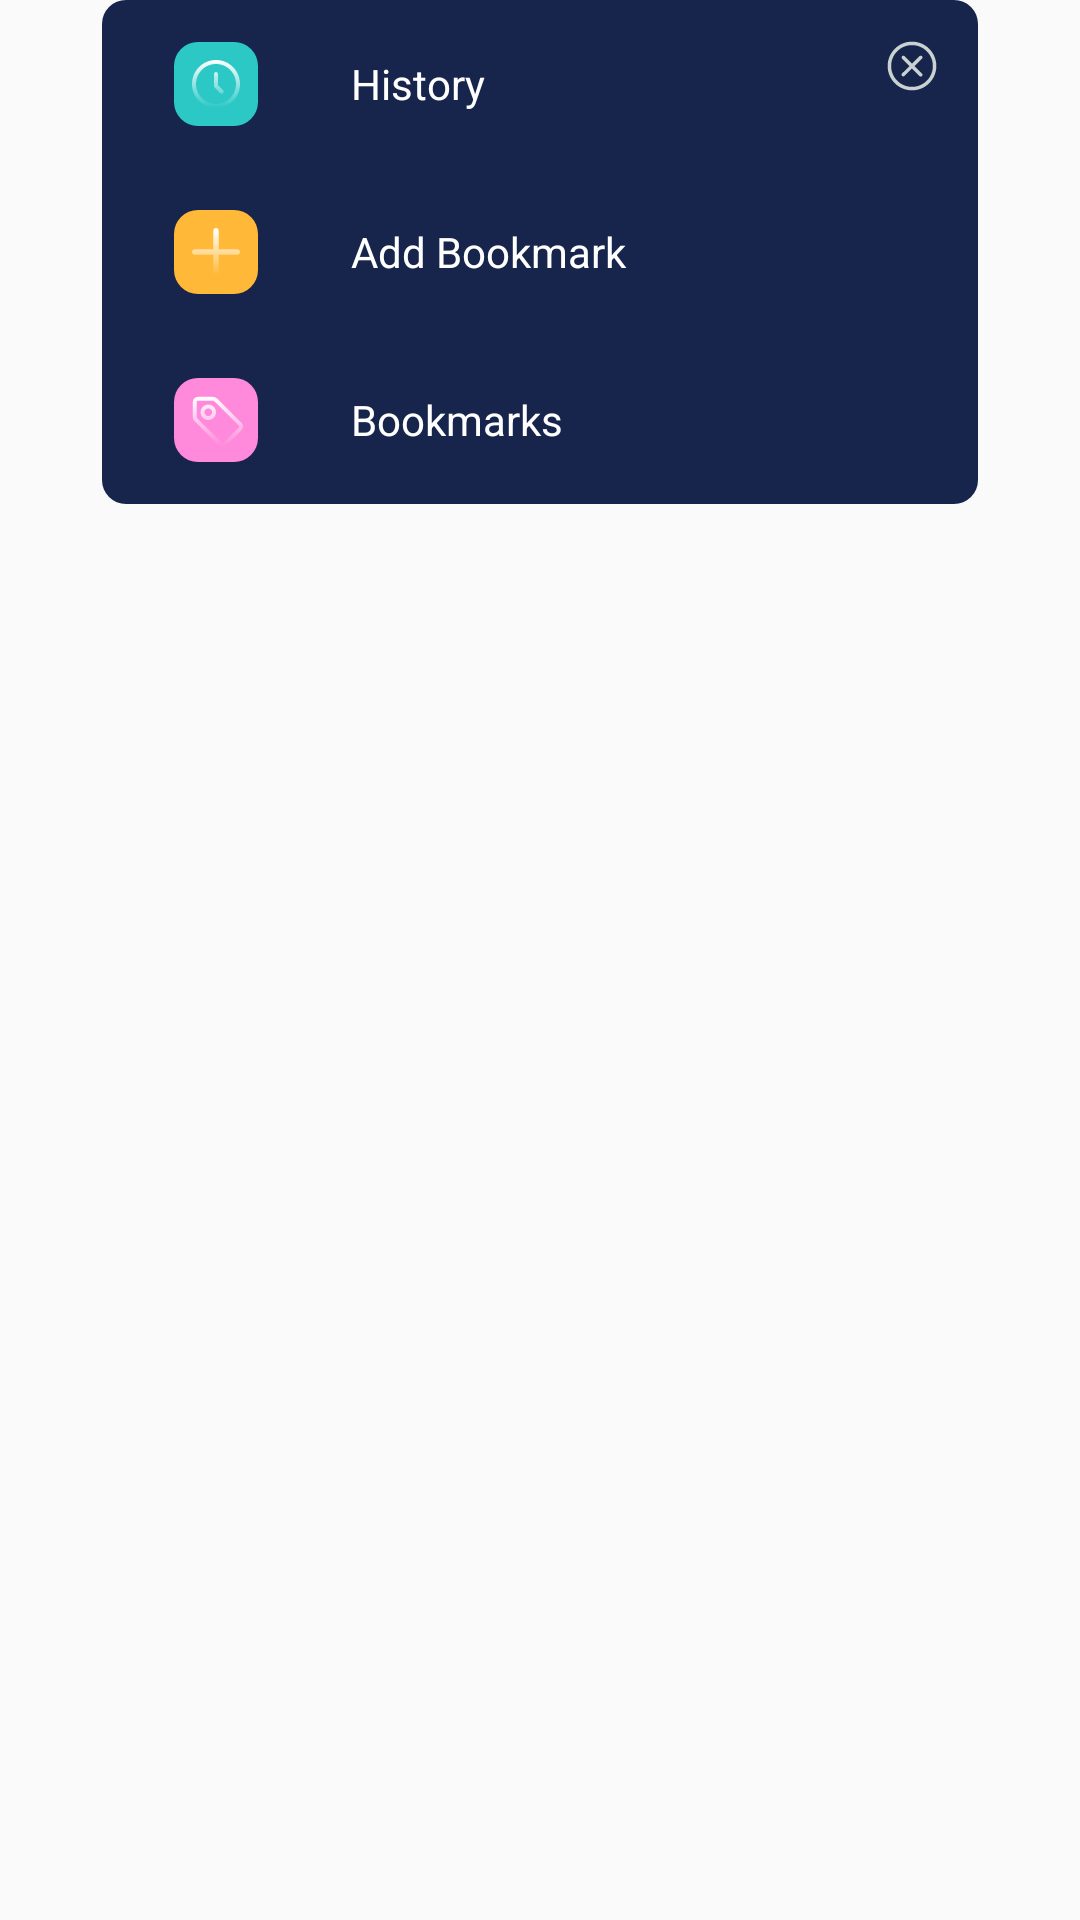

Reconstruct the res/layout file that produces this screen, plus the resources it refers to.
<!-- AndroidManifest.xml: application theme AppTheme -->
<!-- res/layout/dialog_setting.xml -->
<?xml version="1.0" encoding="utf-8"?>
<androidx.constraintlayout.widget.ConstraintLayout xmlns:android="http://schemas.android.com/apk/res/android"
    android:layout_width="match_parent"
    android:layout_height="wrap_content"
    android:background="@android:color/transparent"
    xmlns:app="http://schemas.android.com/apk/res-auto">
    <androidx.constraintlayout.widget.ConstraintLayout
        android:layout_width="292dp"
        app:layout_constraintLeft_toLeftOf="parent"
        app:layout_constraintRight_toRightOf="parent"
        android:layout_height="wrap_content"
        android:background="@drawable/background_setting"
        app:layout_constraintTop_toTopOf="parent">

        <TextView
            android:id="@+id/tv_history"
            android:layout_width="match_parent"
            android:layout_height="wrap_content"
            android:text="@string/setting_history"
            android:textColor="#FFFFFFFF"
            android:textSize="14sp"
            android:drawablePadding="31dp"
            android:layout_marginTop="14dp"
            android:layout_marginStart="24dp"
            android:layout_marginEnd="24dp"
            app:layout_constraintRight_toRightOf="parent"
            app:layout_constraintTop_toTopOf="parent"
            app:layout_constraintLeft_toLeftOf="parent"
            app:drawableStartCompat="@drawable/icon_main_history"
            android:gravity="center_vertical"/>

        <TextView
            android:id="@+id/tv_add"
            android:layout_width="match_parent"
            android:layout_height="wrap_content"
            android:text="@string/setting_add"
            android:textColor="#FFFFFFFF"
            android:textSize="14sp"
            android:drawablePadding="31dp"
            android:layout_marginTop="28dp"
            android:layout_marginStart="24dp"
            android:layout_marginEnd="24dp"
            app:layout_constraintRight_toRightOf="parent"
            app:layout_constraintTop_toBottomOf="@id/tv_history"
            app:layout_constraintLeft_toLeftOf="parent"
            app:drawableStartCompat="@drawable/icon_main_add"
            android:gravity="center_vertical"/>

        <TextView
            android:id="@+id/tv_bookmark"
            android:layout_width="match_parent"
            android:layout_height="wrap_content"
            android:text="@string/setting_bookmarks"
            android:textColor="#FFFFFFFF"
            android:textSize="14sp"
            android:drawablePadding="31dp"
            android:layout_marginTop="28dp"
            android:layout_marginStart="24dp"
            android:layout_marginEnd="24dp"
            app:layout_constraintRight_toRightOf="parent"
            app:layout_constraintTop_toBottomOf="@id/tv_add"
            app:layout_constraintLeft_toLeftOf="parent"
            android:layout_marginBottom="14dp"
            app:layout_constraintBottom_toBottomOf="parent"
            app:drawableStartCompat="@drawable/icon_main_bookmarks"
            android:gravity="center_vertical"/>


        <ImageView
            android:id="@+id/icon_close"
            android:layout_width="wrap_content"
            android:layout_height="wrap_content"
            android:src="@drawable/icon_close"
            android:layout_margin="12dp"
            android:contentDescription="@string/app_name"
            app:layout_constraintTop_toTopOf="parent"
            app:layout_constraintRight_toRightOf="parent"/>
    </androidx.constraintlayout.widget.ConstraintLayout>
</androidx.constraintlayout.widget.ConstraintLayout>
<!-- resources referenced by this layout -->
<resources>
  <!-- drawable background_setting (drawable) -->
  <?xml version="1.0" encoding="utf-8"?>
  <selector xmlns:android="http://schemas.android.com/apk/res/android">
      <item>
          <shape android:shape="rectangle">
              <corners android:radius="8dp"/>
              <solid android:color="#17254C"/>
          </shape>
      </item>
  </selector>
  <!-- drawable icon_main_add (drawable) -->
  <vector xmlns:android="http://schemas.android.com/apk/res/android"
      xmlns:aapt="http://schemas.android.com/aapt"
      android:width="28dp"
      android:height="28dp"
      android:viewportWidth="28"
      android:viewportHeight="28">
    <path
        android:pathData="M8,0L20,0A8,8 0,0 1,28 8L28,20A8,8 0,0 1,20 28L8,28A8,8 0,0 1,0 20L0,8A8,8 0,0 1,8 0z"
        android:strokeWidth="1"
        android:fillColor="#FFB837"
        android:fillType="evenOdd"
        android:strokeColor="#00000000"/>
    <path
        android:pathData="M14,6C14.491,6 14.889,6.398 14.889,6.889L14.888,13.111L21.111,13.111C21.602,13.111 22,13.509 22,14C22,14.491 21.602,14.889 21.111,14.889L14.888,14.888L14.889,21.111C14.889,21.602 14.491,22 14,22C13.509,22 13.111,21.602 13.111,21.111L13.111,14.888L6.889,14.889C6.398,14.889 6,14.491 6,14C6,13.509 6.398,13.111 6.889,13.111L13.111,13.111L13.111,6.889C13.111,6.398 13.509,6 14,6Z"
        android:strokeWidth="1"
        android:fillType="nonZero"
        android:strokeColor="#00000000">
      <aapt:attr name="android:fillColor">
        <gradient 
            android:startX="14"
            android:startY="6"
            android:endX="14"
            android:endY="22"
            android:type="linear">
          <item android:offset="0" android:color="#FFFFFFFF"/>
          <item android:offset="1" android:color="#00FFFFFF"/>
        </gradient>
      </aapt:attr>
    </path>
  </vector>
  <string name="app_name">One Browser</string>
  <string name="setting_add">Add Bookmark</string>
  <string name="setting_bookmarks">Bookmarks</string>
  <string name="setting_history">History</string>
  <style name="AppTheme" parent="Theme.MaterialComponents.DayNight.DarkActionBar.Bridge">
          
          <item name="colorPrimary">@color/purple_500</item>
          <item name="colorPrimaryVariant">@color/purple_700</item>
          <item name="colorOnPrimary">@color/white</item>
          
          <item name="colorSecondary">@color/teal_200</item>
          <item name="colorSecondaryVariant">@color/teal_700</item>
          <item name="colorOnSecondary">@color/black</item>
          
          <item name="android:statusBarColor">?attr/colorPrimaryVariant</item>
          <item name="windowNoTitle">true</item>
          <item name="android:windowNoTitle">true</item>
          <item name="android:windowAnimationStyle">@style/windowAnimation</item>
      </style>
  <color name="purple_500">#FF6200EE</color>
  <color name="purple_700">#FF3700B3</color>
  <color name="white">#FFFFFFFF</color>
  <color name="teal_200">#FF03DAC5</color>
  <color name="teal_700">#FF018786</color>
  <color name="black">#FF000000</color>
  <style name="windowAnimation" parent="@android:style/Animation.Activity">
          <item name="android:activityOpenEnterAnimation">@android:anim/fade_in</item>
          <item name="android:activityOpenExitAnimation">@android:anim/fade_out</item>
          <item name="android:activityCloseEnterAnimation">@android:anim/fade_in</item>
          <item name="android:activityCloseExitAnimation">@android:anim/fade_out</item>
      </style>
</resources>
